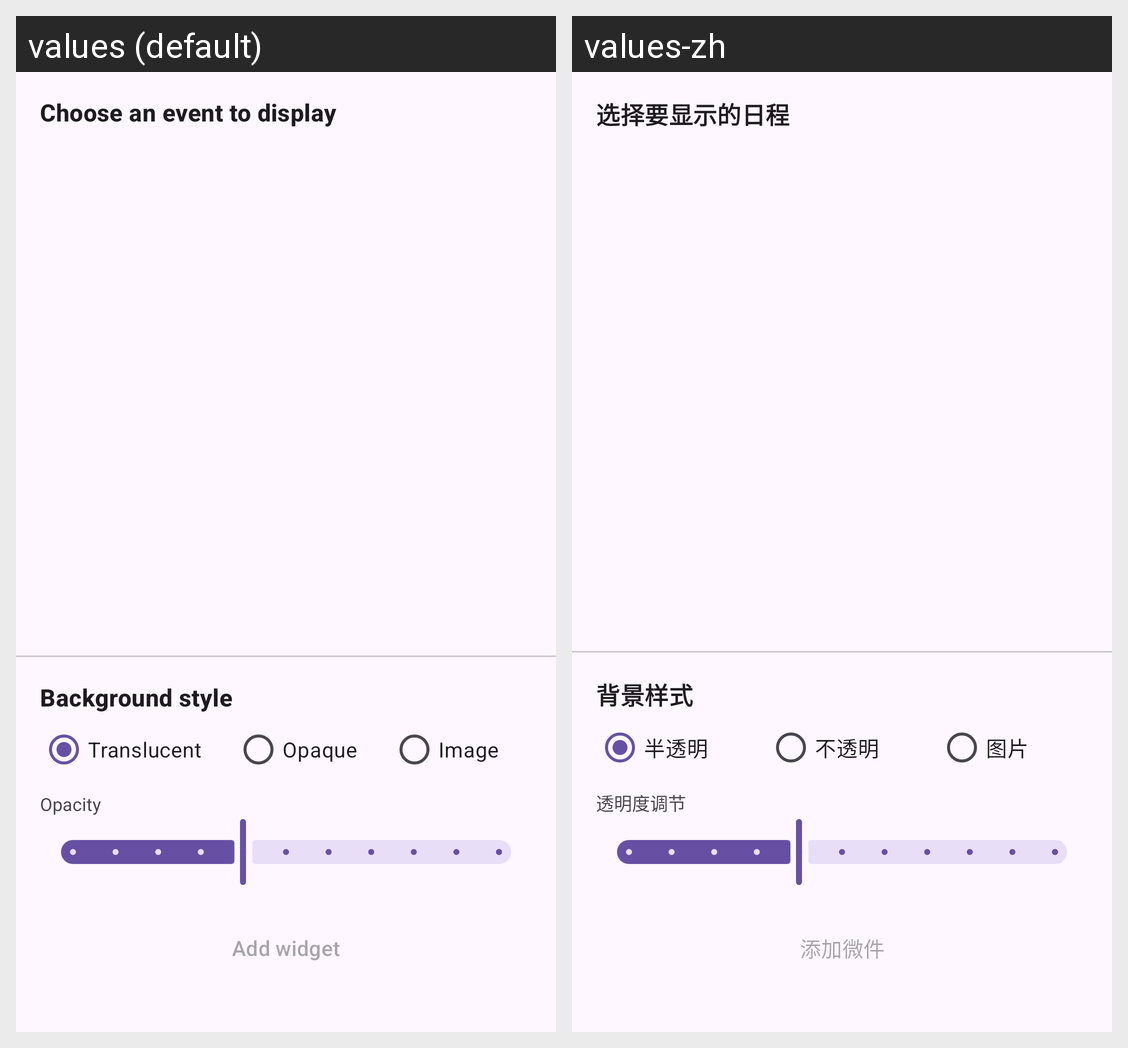

The same Android screen rendered under two of its app's locales, left to right. List the strings drawn on it with the default value and each locale's translation.
Android screen res/layout/activity_widget_configure.xml rendered under 2 locales, left to right: values (default), values-zh. Device: Nexus 5 (rendered at 1080×1920; each locale shown at half size, 540×960, under a caption strip naming it); theme Theme.ZakoCountdown.
Strings drawn on this screen, with the default value and each locale's value (text and hints the layout hard-codes, and strings that could not be matched under every locale, appear in the picture but are not listed):

widget_configure_title
  values: Choose an event to display
  values-zh: 选择要显示的日程

widget_background_style
  values: Background style
  values-zh: 背景样式

widget_bg_translucent
  values: Translucent
  values-zh: 半透明

widget_bg_opaque
  values: Opaque
  values-zh: 不透明

widget_bg_image
  values: Image
  values-zh: 图片

widget_alpha_adjust
  values: Opacity
  values-zh: 透明度调节

widget_add
  values: Add widget
  values-zh: 添加微件
